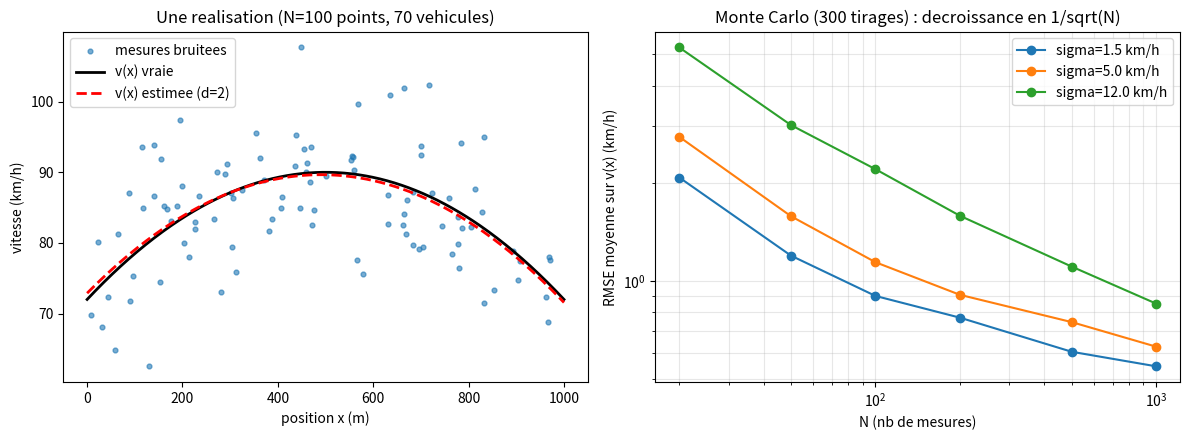

Write the Python code that produced this figure.
"""Simulation 1 : v(x) polynomial de degre d=2, bruit gaussien, estimation MCO."""
import numpy as np
import matplotlib
matplotlib.use("Agg")
import matplotlib.pyplot as plt

rng = np.random.default_rng(42)

# --- Parametres du modele ---------------------------------------------------
L = 1000.0                      # longueur du troncon (m)
d = 2                           # degre du polynome (connu)
coef_true = np.array([-7.2e-5, 7.2e-2, 72.0])   # a2, a1, a0 (np.polyval : degre decroissant), v en km/h, x en m
N = 100                         # nombre de points (x, v) recus
n_veh = 70                      # nombre de vehicules distincts (<= N)
tau = 5.0                       # ecart-type de l'effet vehicule b_i (km/h)
sigma = 5.0                     # ecart-type du bruit de mesure (km/h)

def v_true(x):
    return np.polyval(coef_true, x)

def simulate(N, sigma, rng, n_veh=n_veh, tau=tau):
    # chaque vehicule envoie >= 1 point ; les N - n_veh points restants vont a des vehicules tires au hasard
    veh = np.concatenate([np.arange(n_veh), rng.integers(0, n_veh, N - n_veh)])
    x = rng.uniform(0, L, N)                         # position de chaque point
    b = rng.normal(0, tau, n_veh)                    # effet vehicule (conducteur plus ou moins rapide)
    y = v_true(x) + b[veh] + rng.normal(0, sigma, N) # v_i(x) = v(x) + b_i + bruit gaussien
    o = np.argsort(x)
    return x[o], y[o], veh[o]

def fit_ols(x, y, d):
    # on normalise x dans [0,1] pour un meilleur conditionnement
    return np.polyfit(x / L, y, d)

def predict(c, x):
    return np.polyval(c, x / L)

# --- Une realisation --------------------------------------------------------
x, y, veh = simulate(N, sigma, rng)
c_hat = fit_ols(x, y, d)
xg = np.linspace(0, L, 400)
rmse = np.sqrt(np.mean((predict(c_hat, xg) - v_true(xg)) ** 2))
print(f"RMSE sur v(x) (1 realisation, N={N}, sigma={sigma}) : {rmse:.3f} km/h")

fig, ax = plt.subplots(1, 2, figsize=(12, 4.5))
ax[0].scatter(x, y, s=12, alpha=.6, label="mesures bruitees")
ax[0].plot(xg, v_true(xg), "k-", lw=2, label="v(x) vraie")
ax[0].plot(xg, predict(c_hat, xg), "r--", lw=2, label="v(x) estimee (d=2)")
ax[0].set(xlabel="position x (m)", ylabel="vitesse (km/h)",
          title=f"Une realisation (N={N} points, {len(np.unique(veh))} vehicules)")
ax[0].legend()

# --- Monte Carlo : erreur vs N pour plusieurs sigma ---------------------------
Ns = [20, 50, 100, 200, 500, 1000]
for s in [1.5, 5.0, 12.0]:
    err = []
    for n in Ns:
        e = []
        for _ in range(300):
            xs, ys, _ = simulate(n, s, rng, n_veh=min(n_veh, n))
            e.append(np.sqrt(np.mean((predict(fit_ols(xs, ys, d), xg) - v_true(xg)) ** 2)))
        err.append(np.mean(e))
    ax[1].loglog(Ns, err, "o-", label=f"sigma={s} km/h")
ax[1].set(xlabel="N (nb de mesures)", ylabel="RMSE moyenne sur v(x) (km/h)",
          title="Monte Carlo (300 tirages) : decroissance en 1/sqrt(N)")
ax[1].legend(); ax[1].grid(True, which="both", alpha=.3)
plt.tight_layout()
plt.savefig("simu_gauss.png", dpi=150)
